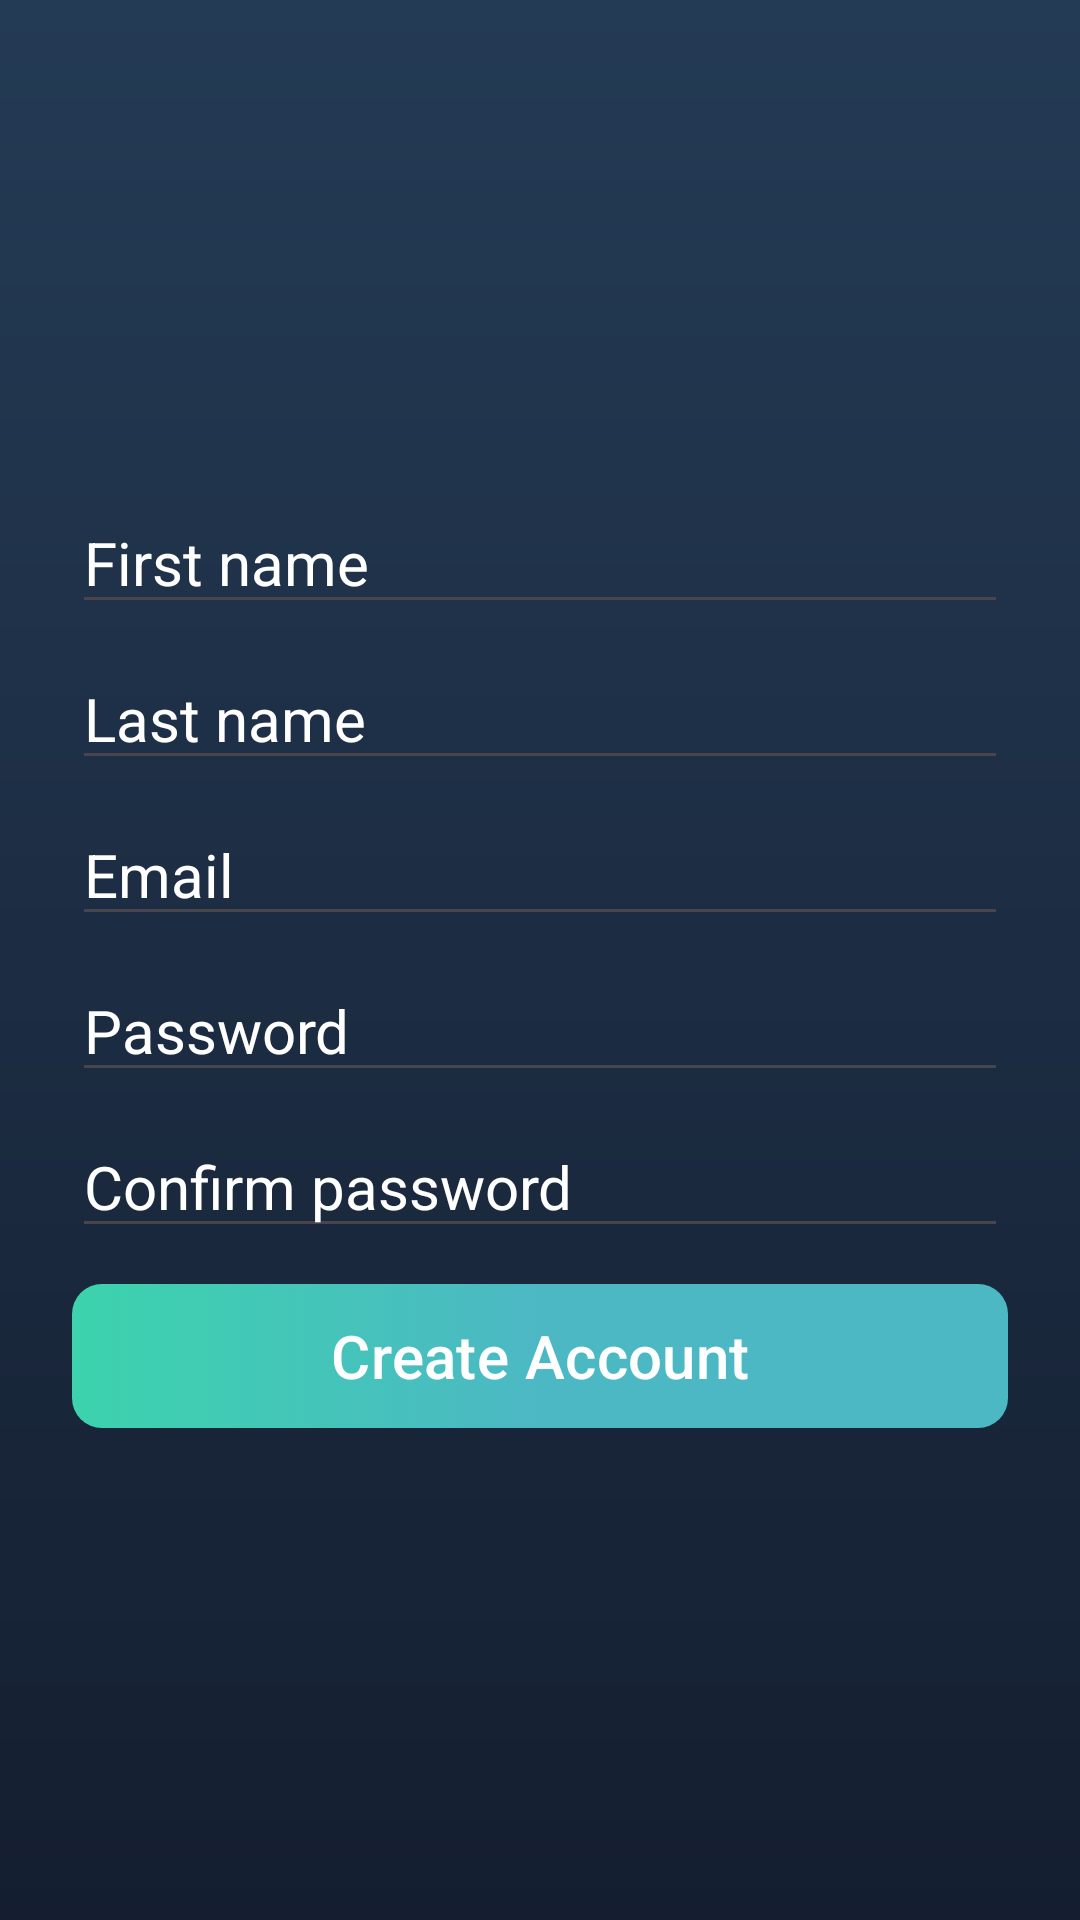

This screen was rendered from an Android layout file. Write that file and the resources it references.
<!-- AndroidManifest.xml: application theme Theme.Project3mhanna22 -->
<!-- res/layout/activity_register.xml -->
<?xml version="1.0" encoding="utf-8"?>
<LinearLayout xmlns:android="http://schemas.android.com/apk/res/android"
    xmlns:app="http://schemas.android.com/apk/res-auto"
    android:orientation="vertical"
    android:layout_width="match_parent"
    android:layout_height="match_parent"
    android:padding="24dp"
    android:gravity="center"
    android:background="@drawable/my_gradient">

    <EditText android:id="@+id/edtFirst"
        android:layout_width="match_parent"
        android:layout_height="wrap_content"
        android:hint="First name"
        android:textColorHint="@android:color/white"
        android:textColor="@android:color/white"
        android:textSize="20sp"/>

    <EditText android:id="@+id/edtLast"
        android:layout_width="match_parent"
        android:layout_height="wrap_content"
        android:hint="Last name"
        android:textColorHint="@android:color/white"
        android:textColor="@android:color/white"
        android:textSize="20sp"
        android:layout_marginTop="8dp"/>

    <EditText android:id="@+id/edtEmail"
        android:layout_width="match_parent"
        android:layout_height="wrap_content"
        android:hint="Email"
        android:inputType="textEmailAddress"
        android:textColorHint="@android:color/white"
        android:textColor="@android:color/white"
        android:textSize="20sp"
        android:layout_marginTop="8dp"/>

    <EditText android:id="@+id/edtPassword"
        android:layout_width="match_parent"
        android:layout_height="wrap_content"
        android:hint="Password"
        android:inputType="textPassword"
        android:textColorHint="@android:color/white"
        android:textColor="@android:color/white"
        android:textSize="20sp"
        android:layout_marginTop="8dp"/>

    <EditText android:id="@+id/edtPassword2"
        android:layout_width="match_parent"
        android:layout_height="wrap_content"
        android:hint="Confirm password"
        android:inputType="textPassword"
        android:textColorHint="@android:color/white"
        android:textColor="@android:color/white"
        android:textSize="20sp"
        android:layout_marginTop="8dp"/>

    <com.google.android.material.button.MaterialButton
        android:id="@+id/btnRegister"
        android:layout_width="match_parent"
        android:layout_height="wrap_content"
        android:text="Create Account"
        android:textSize="20sp"
        android:textColor="@android:color/white"
        android:layout_marginTop="12dp"
        android:background="@drawable/button_gradient"
        app:backgroundTint="@null"/>
</LinearLayout>
<!-- resources referenced by this layout -->
<resources>
  <!-- drawable button_gradient (drawable) -->
  <?xml version="1.0" encoding="utf-8"?>
  <selector xmlns:android="http://schemas.android.com/apk/res/android">
      <item android:state_pressed="true" android:state_enabled="true">
          <shape android:shape="rectangle">
              <gradient
                  android:type="linear"
                  android:angle="180"
                  android:centerColor="#4CB8C4"
                  android:startColor="#3CD3AD"
                  android:endColor="#4CB8C4"/>
              <corners
                  android:radius="5dp"/>
          </shape>
      </item>
      <item android:state_enabled="true">
          <shape android:shape="rectangle">
              <gradient
                  android:type="linear"
                  android:angle="0"
                  android:centerColor="#4CB8C4"
                  android:startColor="#3CD3AD"
                  android:endColor="#4CB8C4"/>
              <corners
                  android:radius="10dp"/>
          </shape>
      </item>
  </selector>
  <!-- drawable my_gradient (drawable) -->
  <?xml version="1.0" encoding="utf-8"?>
  <shape xmlns:android="http://schemas.android.com/apk/res/android">
      <gradient
          android:type="linear"
          android:angle="90"
          android:startColor="#141E30"
  
          android:endColor="#243B55"
          />
  </shape>
  <style name="Theme.Project3mhanna22" parent="Base.Theme.Project3mhanna22" />
  <style name="Base.Theme.Project3mhanna22" parent="Theme.Material3.DayNight.NoActionBar">
          
          
      </style>
</resources>
